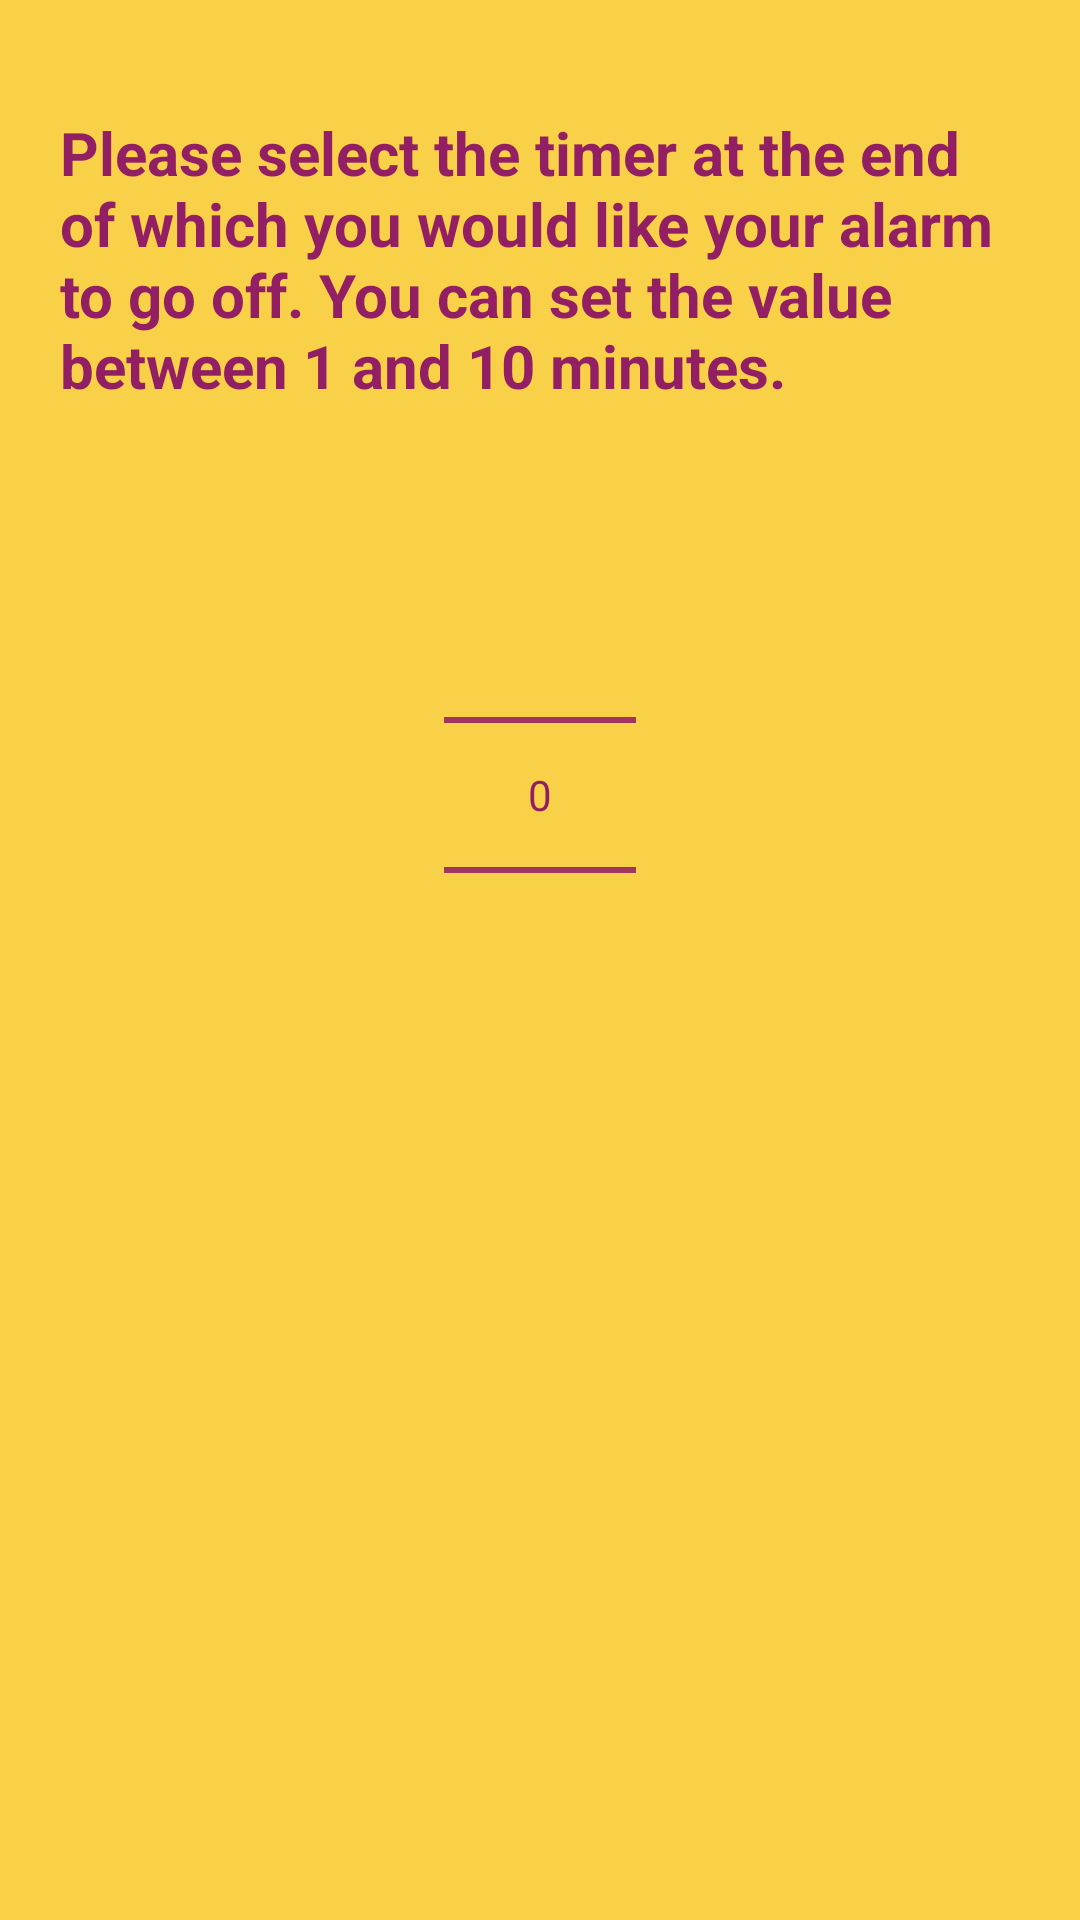

Android layout source for this screen:
<!-- AndroidManifest.xml: application theme MsicTheme.NoActionBar -->
<!-- res/layout/time_step.xml -->
<?xml version="1.0" encoding="utf-8"?>
<android.support.constraint.ConstraintLayout xmlns:android="http://schemas.android.com/apk/res/android"
    xmlns:app="http://schemas.android.com/apk/res-auto"
    xmlns:tools="http://schemas.android.com/tools"
    android:layout_width="match_parent"
    android:layout_height="match_parent"
    android:background="@color/unitingYellow"
    android:padding="20dp">

    <TextView
        android:id="@+id/textView3"
        android:layout_width="match_parent"
        android:layout_height="wrap_content"
        android:layout_marginBottom="8dp"
        android:layout_marginTop="8dp"
        android:text="@string/time_step"
        android:textColor="@color/unitingPurple"
        android:textSize="20sp"
        android:textStyle="bold"
        app:layout_constraintBottom_toBottomOf="parent"
        app:layout_constraintLeft_toLeftOf="parent"
        app:layout_constraintRight_toRightOf="parent"
        app:layout_constraintTop_toTopOf="parent"
        app:layout_constraintVertical_bias="0.019"
        tools:layout_editor_absoluteX="28dp" />

    <NumberPicker
        android:id="@+id/time_picker"
        android:layout_width="wrap_content"
        android:layout_height="wrap_content"
        android:layout_marginBottom="8dp"
        android:layout_marginEnd="8dp"
        android:layout_marginStart="8dp"
        android:layout_marginTop="8dp"
        android:theme="@style/NumberPickerTheme"
        app:layout_constraintBottom_toBottomOf="parent"
        app:layout_constraintEnd_toEndOf="parent"
        app:layout_constraintStart_toStartOf="parent"
        app:layout_constraintTop_toBottomOf="@+id/textView3"
        app:layout_constraintVertical_bias="0.11" />


</android.support.constraint.ConstraintLayout>
<!-- resources referenced by this layout -->
<resources>
  <color name="unitingPurple">#921e63</color>
  <color name="unitingYellow">#f9d148</color>
  <string name="time_step">
          Please select the timer at the end of which you would like your alarm to go off. You can set
          the value between 1 and 10 minutes.
      </string>
  <style name="NumberPickerTheme" parent="MsicTheme">
          <item name="colorControlNormal">@color/unitingPurple</item>
          <item name="android:textColorPrimary">@color/unitingPurple</item>
      </style>
  <style name="MsicTheme.NoActionBar">
          <item name="windowActionBar">false</item>
          <item name="windowNoTitle">true</item>
      </style>
  <style name="MsicTheme" parent="Theme.AppCompat.Light.DarkActionBar">
  
          <item name="colorPrimary">@color/unitingPurple</item>
          
          <item name="colorPrimaryDark">@color/unitingPurpleDark</item>
          <item name="colorAccent">@color/unitingYellow</item>
      </style>
  <color name="unitingPurpleDark">#5e133f</color>
</resources>
